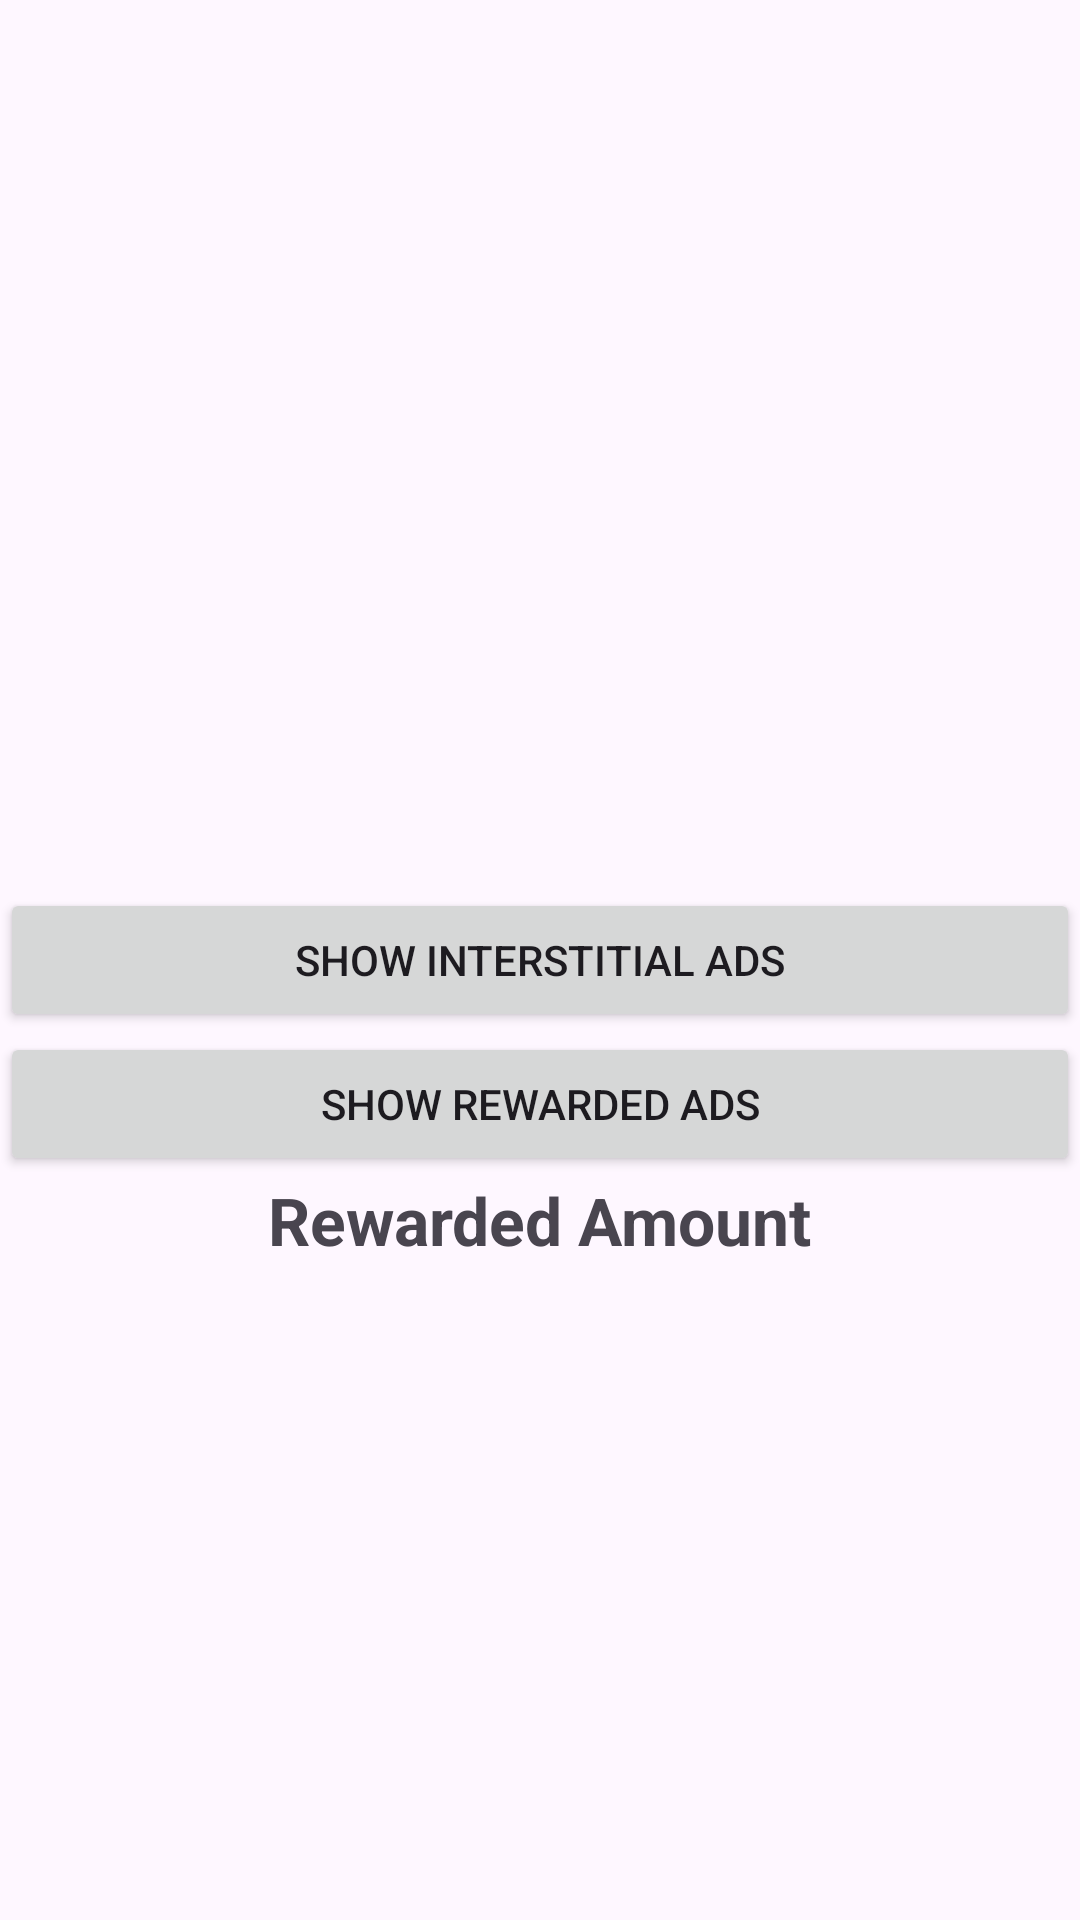

The Android layout XML behind this screen, and the referenced resources:
<!-- AndroidManifest.xml: application theme Theme.UnityAdsApp -->
<!-- res/layout/activity_main.xml -->
<?xml version="1.0" encoding="utf-8"?>
<RelativeLayout xmlns:android="http://schemas.android.com/apk/res/android"
    xmlns:app="http://schemas.android.com/apk/res-auto"
    xmlns:tools="http://schemas.android.com/tools"
    android:layout_width="match_parent"
    android:layout_height="match_parent"
    tools:context=".MainActivity">


    <Button
        android:id="@+id/showInterstitialAdsBtn"
        android:layout_width="match_parent"
        android:layout_height="wrap_content"
        android:layout_centerInParent="true"
        android:text="Show Interstitial Ads"/>

    <Button
        android:id="@+id/showRewardedAdsBtn"
        android:layout_width="match_parent"
        android:layout_height="wrap_content"
        android:layout_below="@id/showInterstitialAdsBtn"
        android:text="Show Rewarded Ads"/>

    <TextView
        android:id="@+id/rewardedCoinTxt"
        android:layout_width="wrap_content"
        android:layout_height="wrap_content"
        android:text="Rewarded Amount"
        android:layout_centerHorizontal="true"
        android:layout_below="@id/showRewardedAdsBtn"
        android:textSize="22sp"
        android:textStyle="bold"/>

    <RelativeLayout
        android:id="@+id/adBannerCon"
        android:layout_width="wrap_content"
        android:layout_height="wrap_content"
        android:layout_centerHorizontal="true"
        android:layout_alignParentBottom="true"
        />
</RelativeLayout>
<!-- resources referenced by this layout -->
<resources>
  <style name="Theme.UnityAdsApp" parent="Base.Theme.UnityAdsApp" />
  <style name="Base.Theme.UnityAdsApp" parent="Theme.Material3.DayNight.NoActionBar">
          
          
      </style>
</resources>
